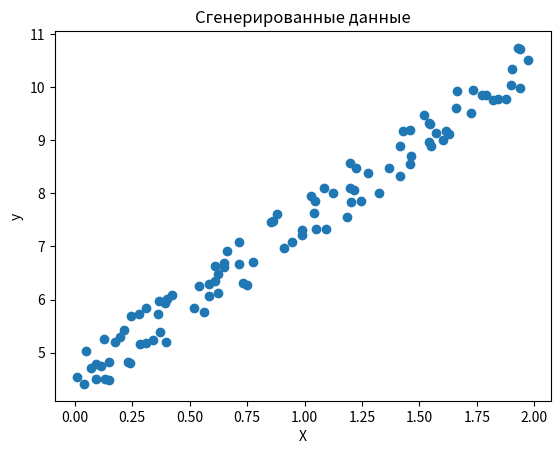
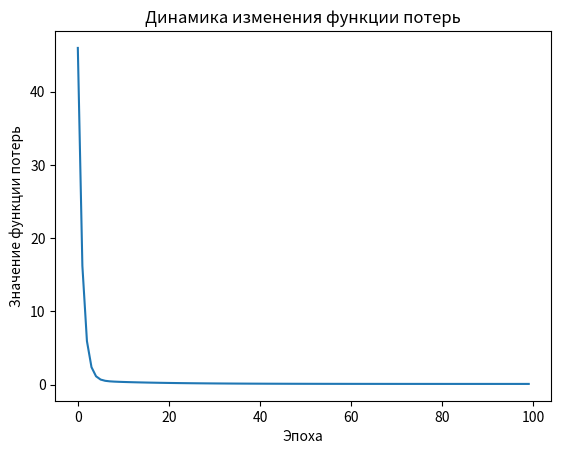
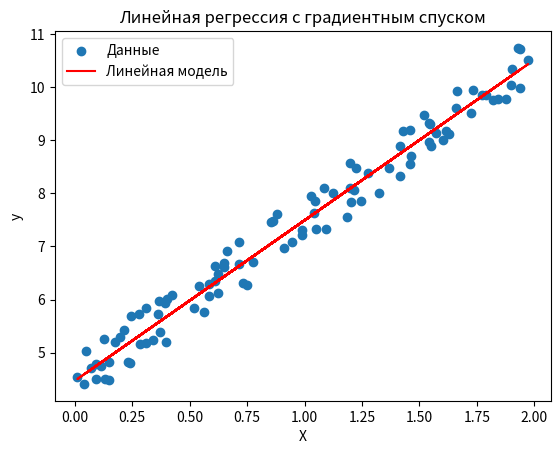

These charts were generated, in order, by the following Python code:
import numpy as np
import matplotlib.pyplot as plt

np.random.seed(42)
X = 2*np.random.rand(100, 1)
y = 4 + 3*X + np.random.rand(100, 1)

plt.scatter(X, y)
plt.xlabel("X")
plt.ylabel("y")
plt.title("Сгенерированные данные")
plt.show()

# Функция градиентного спуска
def gradient_descent(X, y, lr=0.1, epochs=100):
    m = len(X)
    w = np.random.rand(1)
    b = np.random.rand(1)

    losses = []

    for epoch in range(epochs):
        y_pred = w*X+b
        loss = (1/m) * np.sum((y-y_pred) ** 2)
        losses.append(loss)
        dw = (-2/m) * np.sum(X * (y-y_pred))
        db = (-2/m) * np.sum(y - y_pred)
        w -= lr*dw
        b -= lr*db
        if epoch % 10 == 0:
            print(f"Эпoxa {epoch}: Incred = {loss:.4f}, w = {w[0]:.4f}, b = {b[0]:.4f}")
    return w, b, losses


# Запуск градиентного спуска
w_opt, b_opt, loss_history = gradient_descent(X, y, lr=0.1, epochs=100)

print("\nОптимизированные параметры:")
print(f"w= {w_opt[0] :.4f}, b = {b_opt[0] :.4f}")


plt.plot(loss_history)
plt.xlabel("Эпoxa")
plt.ylabel("Значение функции потерь")
plt.title("Динамика изменения функции потерь")
plt.show()

plt.scatter(X, y, label="Данные")
plt.plot(X, w_opt * X + b_opt, color="red", label="Линейная модель")
plt.xlabel("X")
plt.ylabel("y")
plt.title("Линейная регрессия с градиентным спуском")
plt.legend()
plt.show()
